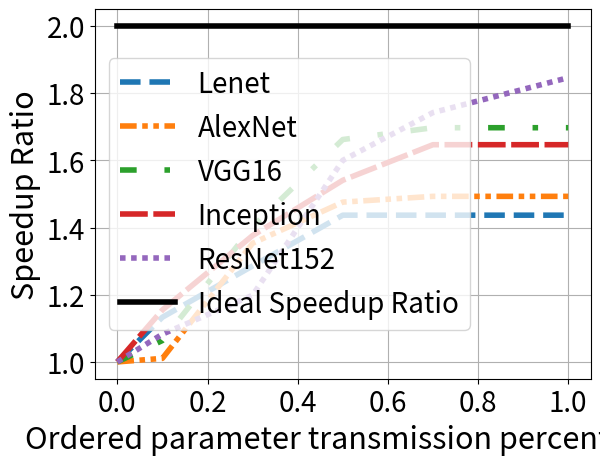

Python code for this plot:
from matplotlib import pyplot as plt
from collections import OrderedDict
import numpy as np
linestyles = OrderedDict(
    [('solid',               (0, ())),
     ('loosely dotted',      (0, (1, 10))),
     ('dotted',              (0, (1, 5))),
     ('densely dotted',      (0, (1, 1))),

     ('loosely dashed',      (0, (5, 10))),
     ('dashed',              (0, (5, 5))),
     ('densely dashed',      (0, (5, 1))),

     ('loosely dashdotted',  (0, (3, 10, 1, 10))),
     ('dashdotted',          (0, (3, 5, 1, 5))),
     ('densely dashdotted',  (0, (3, 1, 1, 1))),

     ('loosely dashdotdotted', (0, (3, 10, 1, 10, 1, 10))),
     ('dashdotdotted',         (0, (3, 5, 1, 5, 1, 5))),
     ('densely dashdotdotted', (0, (3, 1, 1, 1, 1, 1)))])


if __name__ == '__main__':
    order_ratio = [0.0, 0.1, 0.3, 0.5, 0.7, 1.0]
    ideal_speedup = [2.0,2.0, 2.0, 2.0, 2.0, 2.0]
    lenet_train = [1.037, 0.981, 0.931, 0.892, 0.892, 0.892]
    lenet_inference = [0.477, 0.421, 0.371, 0.332, 0.332, 0.332]
    start = 0
    plt.plot(order_ratio[start:], lenet_inference[0]/np.array(lenet_inference[start:]),linestyle='dashed', label="Lenet",linewidth = 4)
    alexnet_train = [11.070, 11.030, 10.101, 9.874, 9.845, 9.845]
    alexnet_inference = [3.72, 3.681, 2.749, 2.521, 2.492, 2.492]
    plt.plot(order_ratio[start:], alexnet_inference[0]/np.array(alexnet_inference[start:]),linestyle=linestyles['densely dashdotdotted'], label="AlexNet",linewidth = 4)
    vgg16_train = [67.307, 65.964, 60.871, 58.378, 58.098, 58.098]
    vgg16_inference = [22.418, 21.075, 15.983, 13.489, 13.210, 13.210]
    plt.plot(order_ratio[start:], vgg16_inference[0]/np.array(vgg16_inference[start:]), linestyle=linestyles['dashdotted'],label="VGG16",linewidth = 4)
    inception_train = [14.233, 13.748, 13.247, 12.963, 12.812, 12.812]
    inception_inference = [3.619, 3.134, 2.630,2.349,2.198,2.198]
    plt.plot(order_ratio[start:], inception_inference[0]/np.array(inception_inference[start:]),linestyle=linestyles['densely dashed'], label="Inception",linewidth = 4)
    resnet152_train = [25.831, 25.161, 24.378, 22.540, 22.091, 21.809]
    resnet152_inference = [8.779, 8.109, 7.325,5.487,5.039,4.756]
    plt.plot(order_ratio[start:], resnet152_inference[0]/np.array(resnet152_inference[start:]), linestyle=linestyles['densely dotted'],label="ResNet152",linewidth = 4)
    plt.plot(order_ratio[start:], ideal_speedup[start:],linewidth = 4,c='k',label="Ideal Speedup Ratio")
    plt.ylabel("Speedup Ratio",fontsize=22)
    plt.xlabel("Ordered parameter transmission percentage",fontsize=22)
    plt.xticks(fontsize=20)
    plt.yticks(fontsize=20)
    plt.legend(fontsize=20, loc="best")
    plt.grid()
    plt.show()
